Labelled photos from "new-dataset", an image-classification folder in renyuan-fei/CV. The possible labels are: paper, rock, scissors.

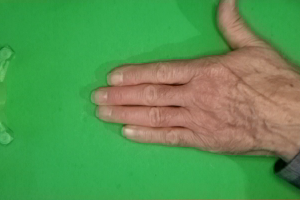
Label: paper

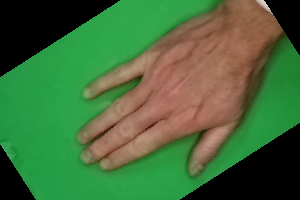
Label: paper

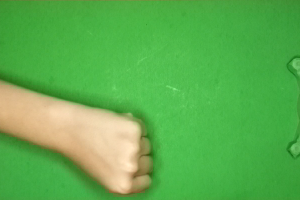
Label: rock

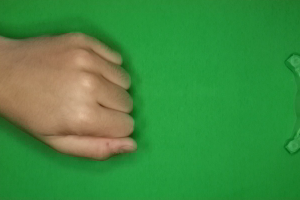
Label: rock

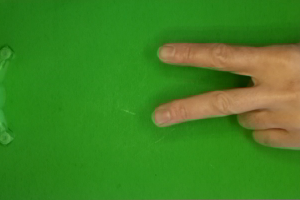
Label: scissors

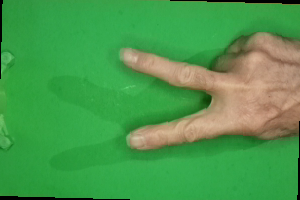
Label: scissors
